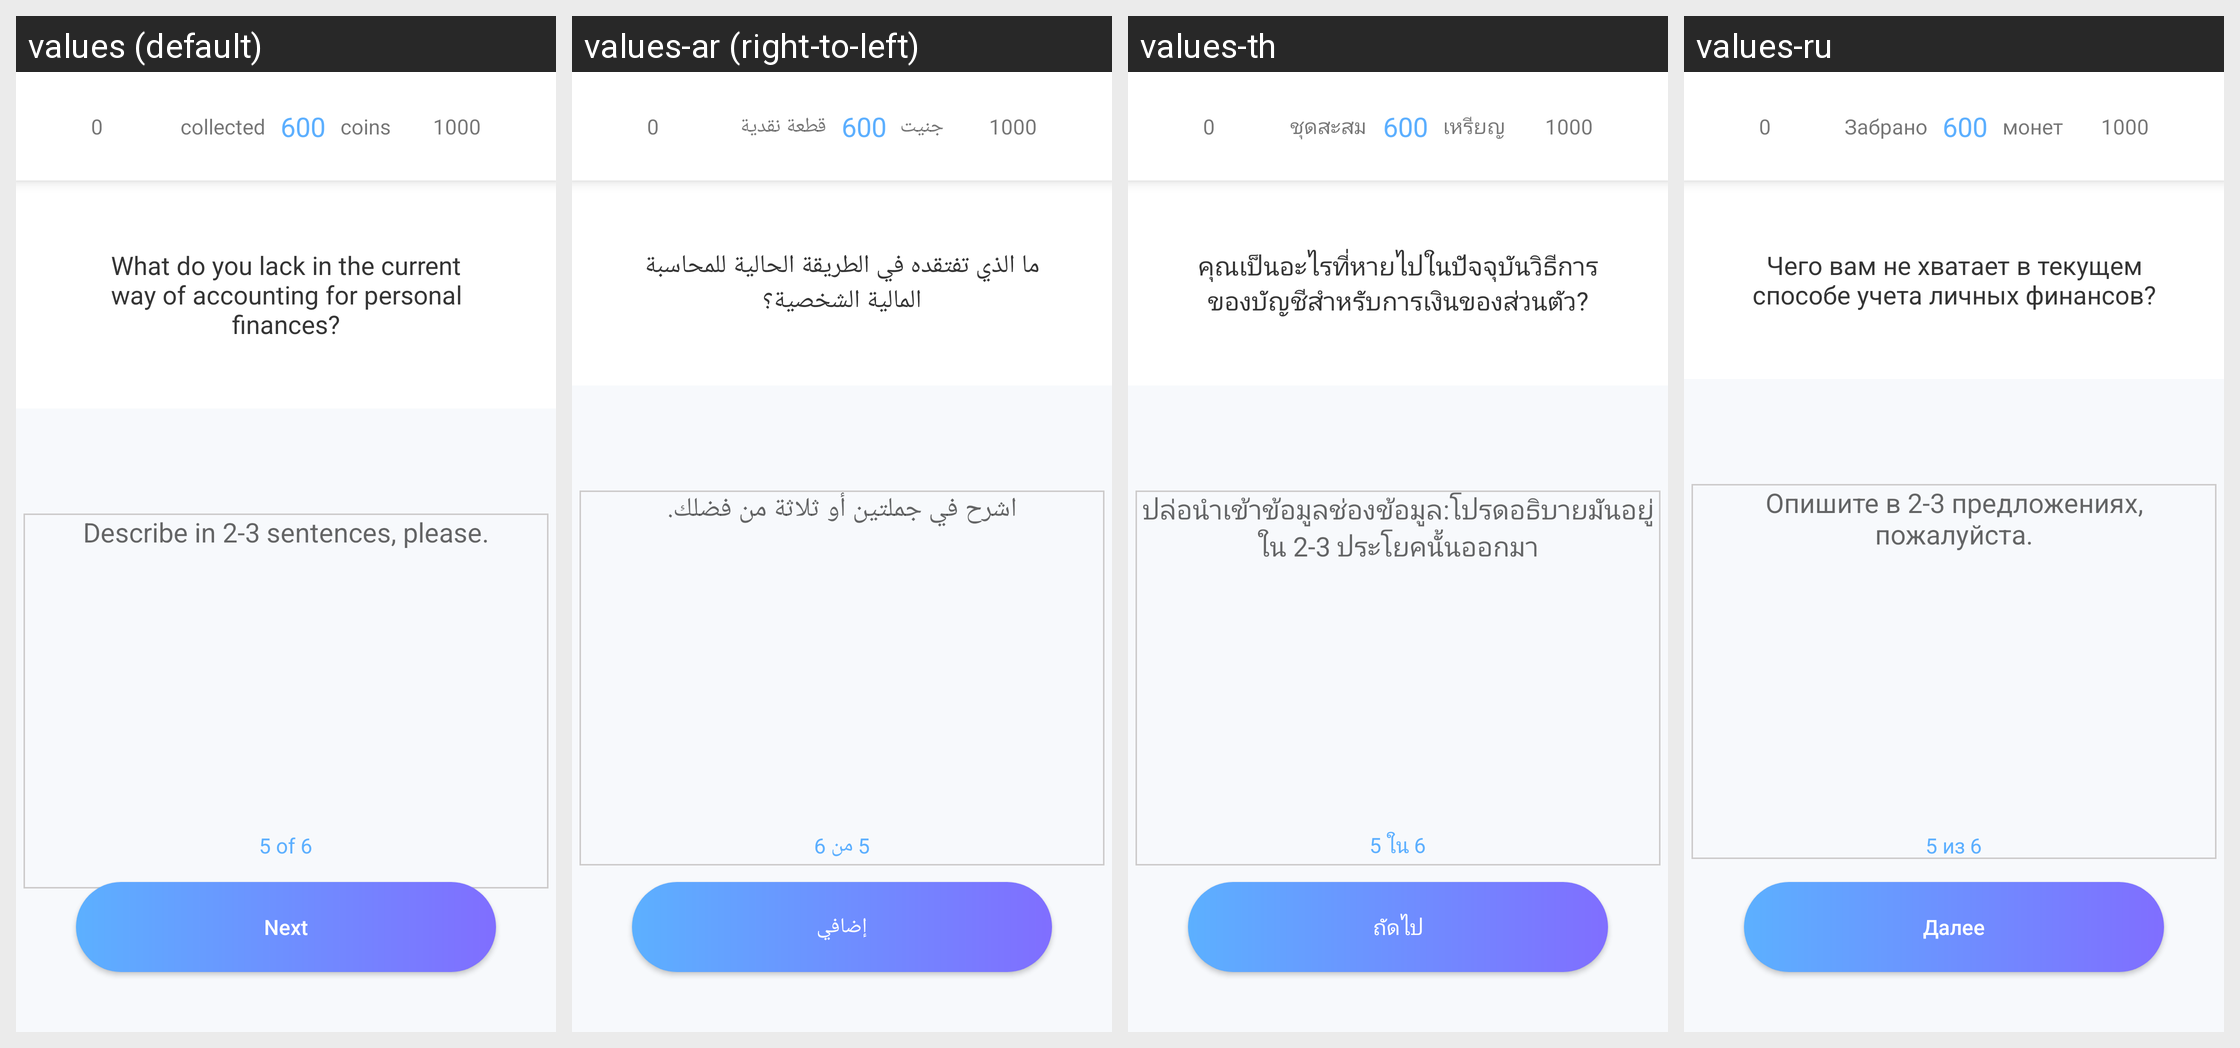

The same Android screen rendered under several of its app's locales, left to right. List the strings drawn on it with the default value and each locale's translation.
Android screen res/layout/activity_improve_way_personal_finance_account.xml rendered under 4 locales, left to right: values (default), values-ar (right-to-left), values-th, values-ru. Device: Nexus 5 (rendered at 1080×1920; each locale shown at half size, 540×960, under a caption strip naming it); theme AppTheme.ToolBar.
Other locales in the repository, not shown: values-de, values-en, values-es, values-fr, values-it, values-pt, values-vi.
Strings drawn on this screen, with the default value and each locale's value (text and hints the layout hard-codes, and strings that could not be matched under every locale, appear in the picture but are not listed):

taken
  values: collected   
  values-ar: جنيت   
  values-th: ชุดสะสม   
  values-ru: Забрано   

coins
  values:    coins
  values-ar:    قطعة نقدية
  values-th:    เหรียญ
  values-ru:    монет

yes_q5
  values: What do you lack in the current way of accounting for personal finances?
  values-ar: ما الذي تفتقده في الطريقة الحالية للمحاسبة المالية الشخصية؟
  values-th: คุณเป็นอะไรที่หายไปในปัจจุบันวิธีการของบัญชีสำหรับการเงินของส่วนตัว?
  values-ru: Чего вам не хватает в текущем способе учета личных финансов?

page5
  values: 5 of 6
  values-ar: 5 من 6
  values-th: 5 ใน 6
  values-ru: 5 из 6

answer_field
  values: Describe in 2-3 sentences, please.
  values-ar: اشرح في جملتين أو ثلاثة من فضلك.
  values-th: ปล่อนำเข้าข้อมูลช่องข้อมูล:โปรดอธิบายมันอยู่ใน 2-3 ประโยคนั้นออกมา
  values-ru: Опишите в 2-3 предложениях, пожалуйста.

next
  values: Next
  values-ar: إضافي
  values-th: ถัดไป
  values-ru: Далее
